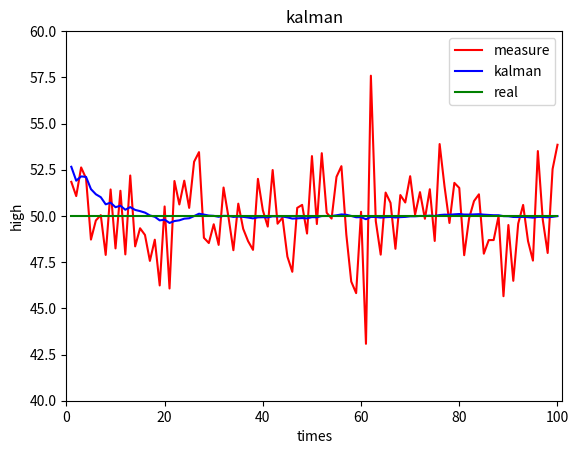

The script that saved this image:
import numpy as np
import matplotlib.pyplot as plt

class Kalman(): # 一维kalman滤波
    def __init__(self,x_ini,p_ini,x_now,R):
        self.x_ini = x_ini
        self.x_now = x_now
        self.x_after  = self.X_after()
        self.p_ini = p_ini
        self.p_after = self.P_after()
        self.R = R
        self.kn = self.Kn()
    def kalman(self):
        kn = self.kn
        x_now = self.x_after + kn * (self.x_now - self.x_after)
        p_now = (1 - kn) * self.p_after
        return  x_now ,p_now

    def Kn(self):
        return  self.p_after / (self.p_after + self.R * self.R)
    def X_after(self):
        return self.x_ini
    def P_after(self):
        return self.p_ini

def main():
    np.random.seed(666)
    hight = np.random.normal(50,np.sqrt(5),100) # 随机生成50个数，均值为50，方差为5的随机数 ,用来分析一个房子高度不改变的高度
    x_ini,p_ini,R  = 60 ,225 ,5 #标准差为5，初始方差为5
    X_now = []
    P_now = []
    for i ,x in enumerate(hight):
        kalman= Kalman(x_ini=x_ini,p_ini=p_ini,x_now=x,R=R)
        x,y  = kalman.kalman()
        x_ini = x
        p_ini = y
        X_now.append(x_ini)
        P_now.append(p_ini)
    plt.plot(np.arange(1, len(hight) + 1),hight,label="measure", color="r")
    plt.plot(np.arange(1, len(hight) + 1),X_now,label="kalman", color="b")
    plt.plot(np.arange(1, len(hight) + 1),np.full(shape=hight.shape,fill_value=50),label="real", color="g")
    plt.legend()
    plt.title("kalman")
    plt.xlabel("times")
    plt.ylabel("high")
    plt.axis([0, len(hight) + 1, 40, 60])
    plt.show()

if __name__ =="__main__":
    main()